Labelled photos from "birds", an image-classification folder in ChiaraBi/image-colorization. The possible labels are: black swan, cassowary.

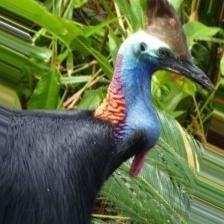
Label: cassowary

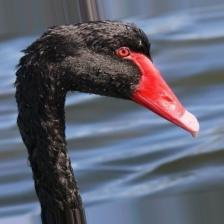
Label: black swan

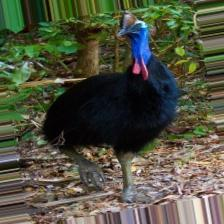
Label: cassowary

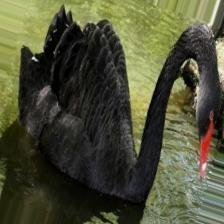
Label: black swan

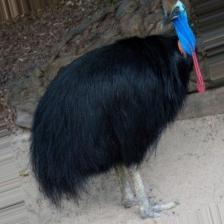
Label: cassowary

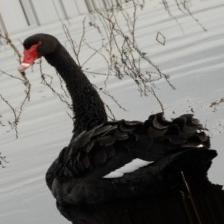
Label: black swan
